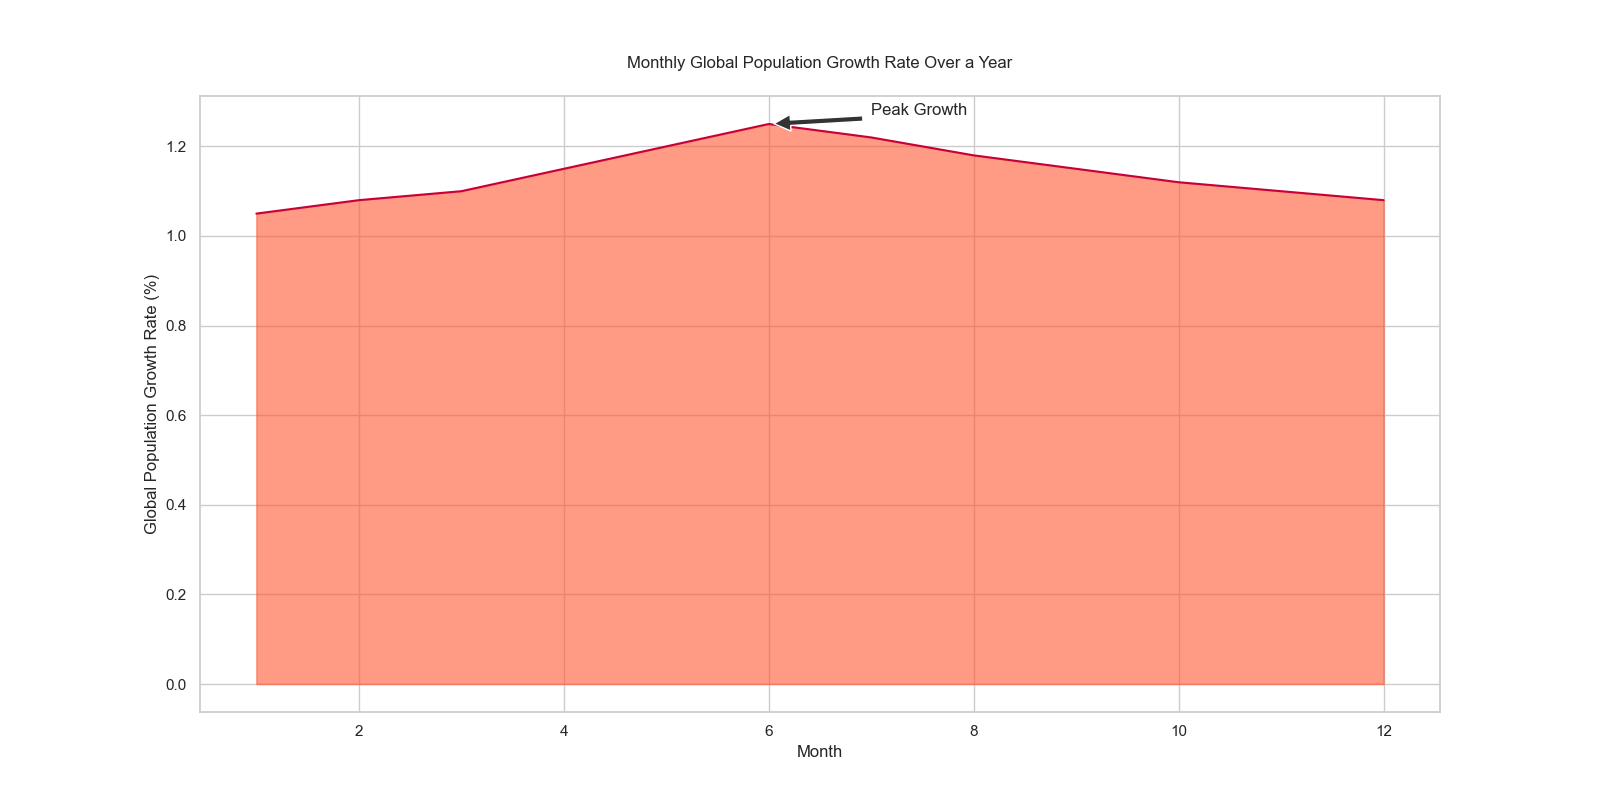

The file beside this chart, header and first rows:
Month, Global Population Growth Rate (%)
1, 1.05
2, 1.08
3, 1.10
4, 1.15
5, 1.20
6, 1.25
7, 1.22
8, 1.18
9, 1.15
10, 1.12
11, 1.10
12, 1.08
